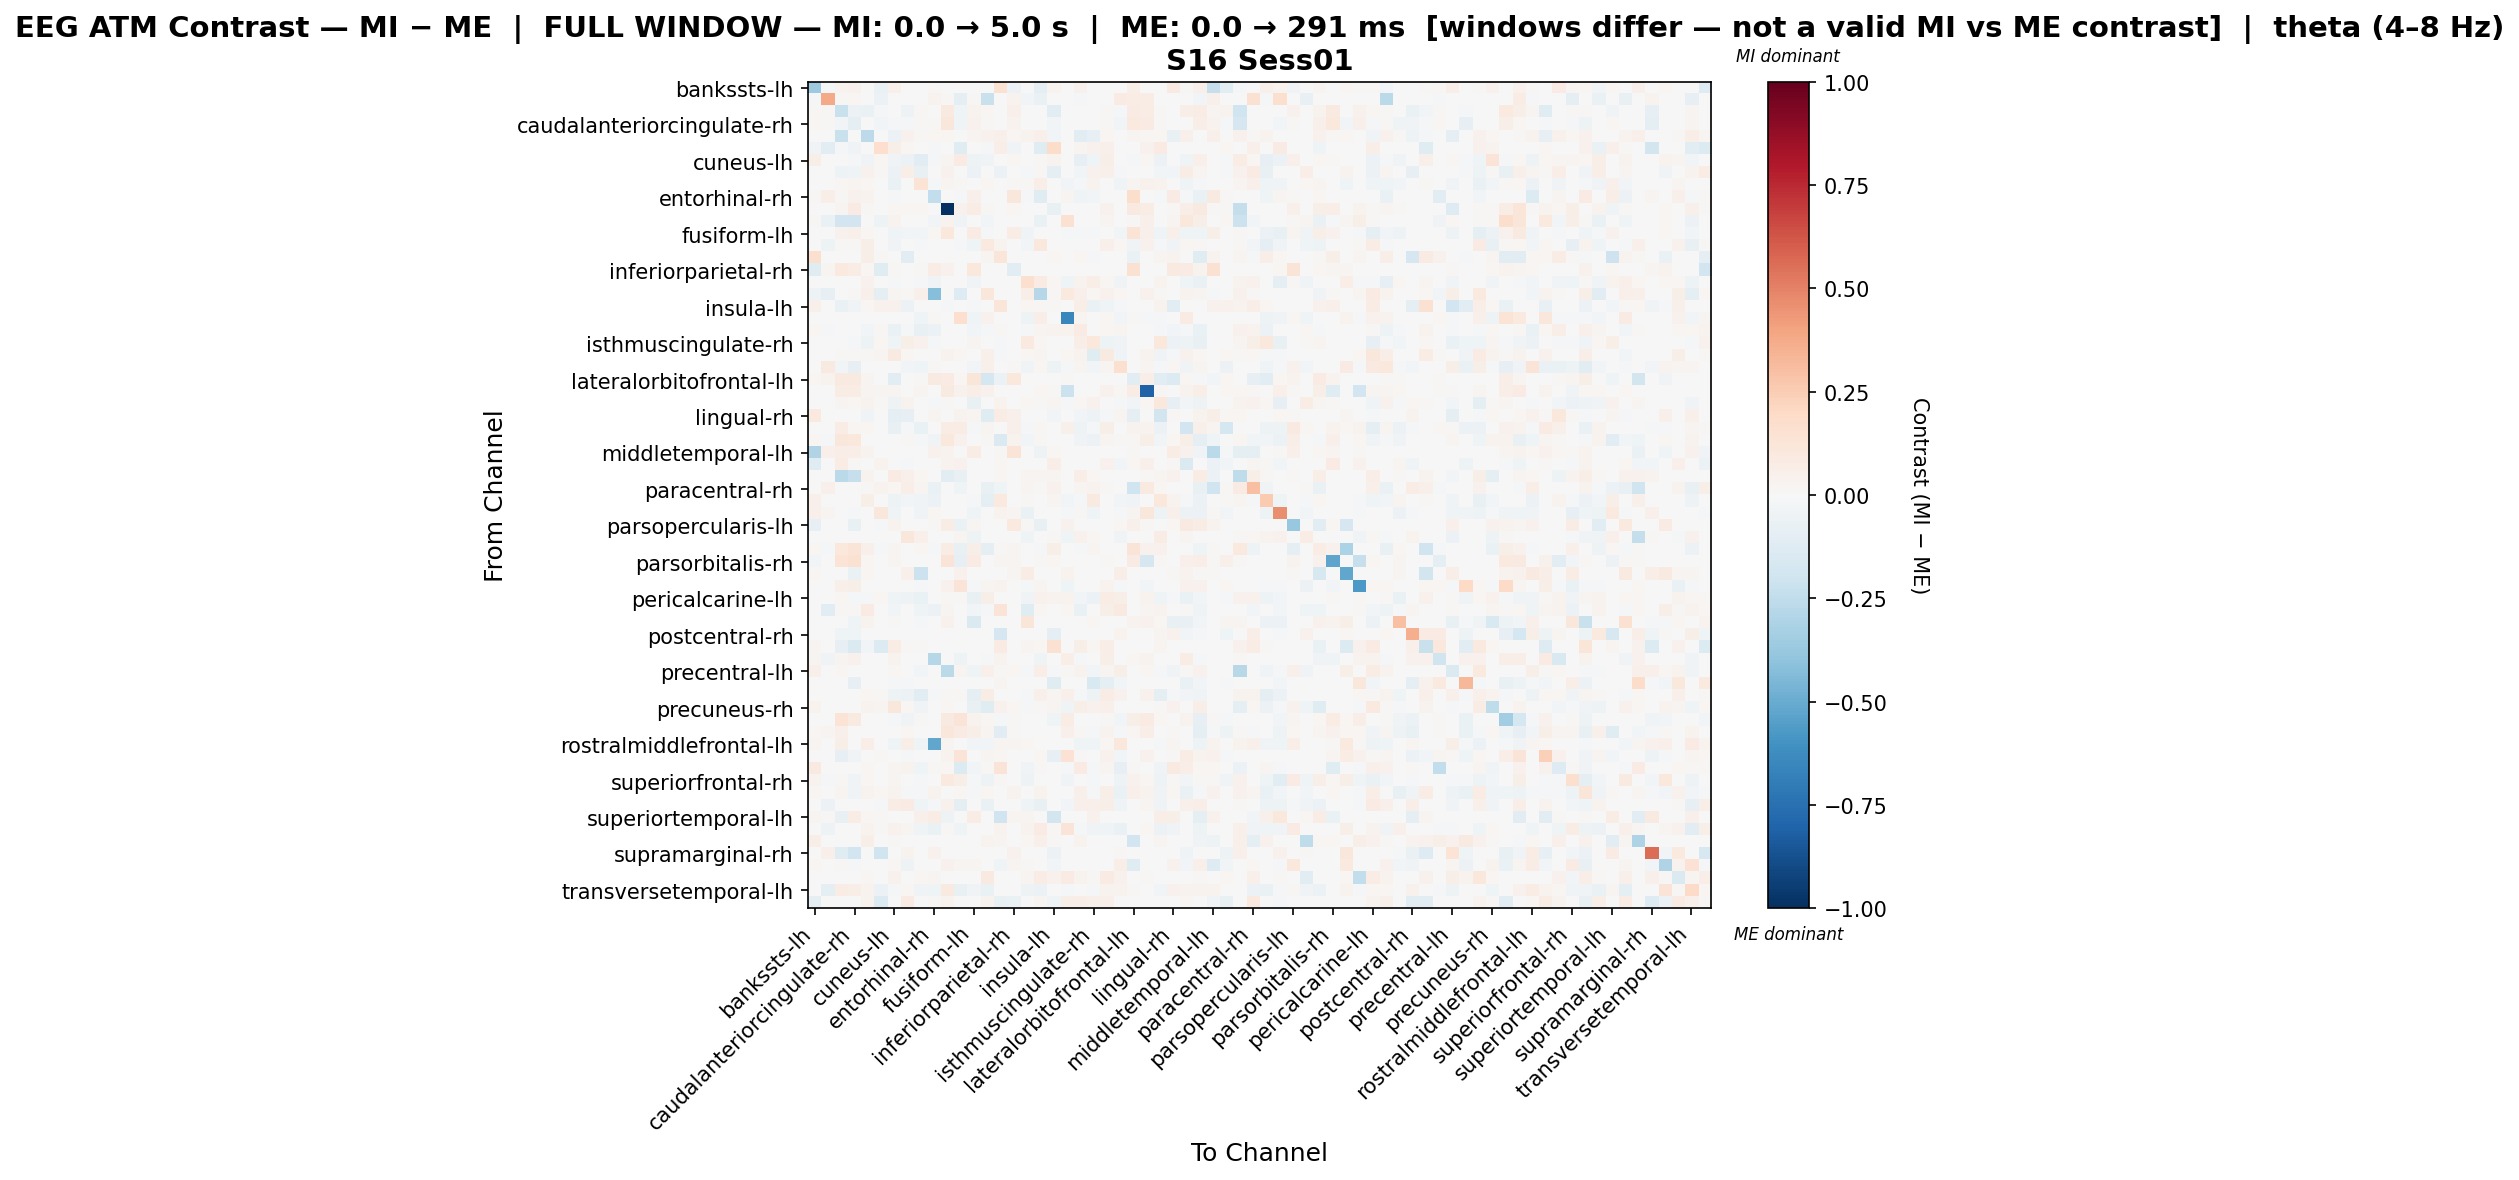

The file beside this chart, header and first rows:
, bankssts-lh, bankssts-rh, caudalanteriorcingulate-lh, caudalanteriorcingulate-rh, caudalmiddlefrontal-lh, caudalmiddlefrontal-rh, cuneus-lh, cuneus-rh, entorhinal-lh, entorhinal-rh, frontalpole-lh, frontalpole-rh, fusiform-lh, fusiform-rh, inferiorparietal-lh, inferiorparietal-rh, inferiortemporal-lh, inferiortemporal-rh, insula-lh, insula-rh, isthmuscingulate-lh, isthmuscingulate-rh, lateraloccipital-lh
bankssts-lh, -0.3656, -0.01139, 0.03275, 0.0393, 0.0, -0.06728, 0.04921, 0.0, 0.0, 0.009824, 0.0, 0.001273, 0.0, -0.007476, 0.1497, -0.05981, 0.0, -0.09542, 0.03261, 0.0, 0.04257, 0.0, 0.0
bankssts-rh, -0.00884, 0.3801, 0.01541, 0.01849, 0.0, -0.05985, 0.0, 0.0, 0.0, 0.03474, 0.01232, -0.08835, 0.01387, -0.2198, 0.0, 0.03389, -0.02656, -0.06555, 0.0, 0.0, -0.0171, 0.0, 0.0
caudalanteriorcingulate-lh, 0.01383, 0.008298, -0.2212, -0.05538, -0.06905, -0.01326, 0.0, -0.05179, 0.01083, 0.002074, 0.09187, -0.04357, 0.0325, 0.01805, 0.0, 0.0484, 0.0, 0.003008, -0.1065, 0.0, 0.0, 0.002074, 0.01263
caudalanteriorcingulate-rh, 0.01821, 0.009807, -0.02692, -0.1, -0.001228, -0.02667, -0.0135, -0.0221, 0.01483, 0.01471, 0.1109, -0.04285, 0.0408, 0.01505, 0.0, 0.03502, 0.0, 0.006622, -0.02823, 0.0, 0.0, -0.00491, 0.01264
caudalmiddlefrontal-lh, 0.0, 0.0, -0.2234, 0.0, -0.2638, 0.0, -0.05865, 0.04268, 0.01488, 0.0161, 0.02341, 0.0, 0.02401, 0.04091, 0.0502, 0.02207, 0.03254, 0.04741, -0.02845, 0.0, -0.1077, -0.0819, 0.02207
caudalmiddlefrontal-rh, -0.03378, -0.1065, -0.01448, -0.0386, 0.0, 0.1645, 0.05511, 0.02311, 0.0, -0.009259, 0.0, -0.1204, 0.0, -0.009259, 0.06756, -0.03378, 0.0, -0.1204, 0.1824, 0.0, 0.03022, 0.03911, 0.04978
cuneus-lh, 0.05553, 0.0, 0.0, -0.02027, -0.03582, 0.02144, -0.03624, -0.05899, -0.1135, -0.01403, 0.0269, 0.08181, -0.04959, -0.03586, 0.0006915, 0.02121, -0.002642, 0.01521, 0.03181, 0.0, -0.08156, -0.04071, 0.05532
cuneus-rh, 0.0, 0.0, -0.04997, -0.03998, 0.04291, 0.01065, -0.06133, 0.06537, -0.07543, 0.0, 0.0437, 0.0, -0.05633, 0.0, -0.05497, 0.0, -0.01625, 0.01259, -0.09333, 0.0, -0.02716, 0.04587, 0.04945
entorhinal-lh, 0.0, 0.0, 0.02273, 0.02366, 0.0224, 0.0, -0.06646, 0.0057, 0.1342, -0.009749, 0.02862, 0.01279, 0.003851, 0.02145, 0.0, 0.01421, 0.01528, 0.0647, 0.002488, -0.02686, -0.01545, 0.0327, -0.003427
entorhinal-rh, 0.01462, 0.06729, 0.009139, 0.04204, 0.03836, 0.0, -0.02035, 0.0, 0.001383, -0.2481, 0.0, -0.0185, 0.05423, 0.004816, 0.0, 0.1111, -0.01319, -0.1192, 0.0, 0.03095, -0.04279, -0.02405, 0.0
frontalpole-lh, 0.0, 0.006701, 0.02349, 0.08379, 0.01425, 0.0, 0.02003, 0.0219, 0.01663, 0.0, -1.0, 0.04259, 0.07151, 0.009735, 0.0, 0.01876, 0.0, 0.0, -0.07795, 0.0, 0.001217, 0.0, 0.04259
frontalpole-rh, 0.01204, -0.06586, -0.1889, -0.1889, 0.0, -0.05189, 0.03242, 0.0, 0.006605, -0.02395, 0.03843, -0.03302, 0.0, -0.03087, 0.0, 0.003603, 0.0, -0.06865, 0.0, 0.1551, -0.001996, 0.0, 0.02402
fusiform-lh, 0.0, 0.006685, 0.04107, 0.048, 0.02338, 0.0, -0.03945, -0.02388, -0.02899, 0.01651, 0.1024, 0.0, 0.08338, -0.01775, 0.0, 0.07383, -0.03482, 0.0, -0.002846, -0.02106, -0.01942, -0.0153, 0.0
fusiform-rh, 0.0, -0.04898, 0.014, 0.01131, 0.06158, 0.0, -0.0371, 0.0, -0.0145, -0.001927, 0.007537, -0.02041, -0.04551, 0.1002, 0.03372, 0.0, -0.02491, 0.1065, 0.0, 0.004761, -0.005416, -0.004637, 0.05276
inferiorparietal-lh, 0.1594, 0.0, 0.0, 0.0, 0.05841, 0.01411, 0.0, -0.114, 0.0, 0.0, 0.0, 0.0, 0.0, 0.02808, 0.1235, 0.0, 0.0, 0.0, 0.02216, 0.0, 0.01572, -0.009702, -0.006468
inferiorparietal-rh, -0.1207, 0.02887, 0.09448, 0.07086, 0.02207, -0.1207, 0.01471, 0.0, 0.01226, 0.07599, 0.04199, 0.006216, 0.1031, 0.0, 0.0, -0.1023, 0.0, 0.0, 0.0, 0.002452, 0.0, 0.0, 0.0
inferiortemporal-lh, 0.0, -0.001374, 0.0, 0.0, 0.04082, 0.0, -0.0152, 0.006014, -0.01443, -0.03454, 0.0, 0.0, -0.03783, -0.007661, 0.0, 0.0, 0.1583, 0.08039, 0.01749, -0.03914, 0.03204, 0.06853, 0.01633
inferiortemporal-rh, -0.04871, -0.08572, 0.002742, 0.008225, 0.05226, -0.08915, 0.02357, 0.01332, 0.05329, -0.4232, 0.0, -0.125, 0.0, 0.114, 0.0, 0.0, 0.06481, -0.2883, 0.008198, 0.09413, 0.05021, 0.02254, 0.03916
insula-lh, 0.05212, 0.0, -0.06907, -0.03719, 0.02189, 0.04343, 0.04454, -0.05953, 0.004242, 0.0, -0.02125, 0.0, -0.01788, 0.0, 0.1194, 0.0, 0.01803, 0.01061, 0.01187, 0.0, 0.06257, -0.06563, -0.04336
insula-rh, 0.0, 0.0, 0.0, 0.0, 0.0, 0.0, 0.0, 0.0, -0.04086, 0.01371, 0.0, 0.1696, -0.03912, 0.04076, 0.0, 0.002886, -0.05249, 0.06855, 0.0, -0.654, 0.02742, 0.0, 0.02092
isthmuscingulate-lh, 0.01708, -0.009236, 0.0, 0.0, -0.02862, 0.008593, -0.06402, -0.01682, -0.07267, -0.05657, 0.0, 0.0, -0.02999, -0.01955, 0.009166, 0.0, -0.01231, 0.02693, 0.03151, 0.0374, 0.07815, 0.007765, 0.02253
isthmuscingulate-rh, 0.0, 0.0, 0.001033, -0.01195, -0.05212, 0.02066, -0.04451, 0.05809, 0.04157, -0.0219, 0.0, 0.0, 0.0281, -0.001991, -0.01184, 0.0, 0.09859, 0.02272, -0.005086, 0.0, 0.06404, 0.1043, -0.05248
lateraloccipital-lh, 0.0, 0.0, 0.009823, 0.009823, 0.008272, 0.03095, 0.08666, 0.0212, -0.006025, 0.0, 0.03567, 0.02016, 0.0, 0.05222, -0.01824, 0.0, 0.01651, 0.02635, -0.0008047, 0.01603, 0.03664, -0.1232, 0.08632
lateraloccipital-rh, 0.0, 0.08894, -0.0244, -0.07946, 0.006109, 0.0, 0.0, -0.03109, -0.03972, 0.008085, 0.0, 0.001746, -0.03099, 0.05105, 0.0, 0.008085, -0.03361, 0.01571, -0.04989, -0.009831, 0.02967, -0.02444, 0.02901
lateralorbitofrontal-lh, 0.01901, 0.03318, 0.08739, 0.09139, 0.0255, 0.0, -0.1144, 0.0, 0.0144, 0.08917, 0.082, 0.02068, 0.1173, -0.1741, -0.05634, 0.1054, 0.0, 0.0, 0.0, 0.01034, 0.001034, 0.0, 0.0
lateralorbitofrontal-rh, 0.0, 0.005135, 0.07259, 0.07586, 0.02462, 0.02462, 0.03077, 0.0, 0.02894, 0.0, 0.09348, 0.04416, 0.06277, 0.04416, 0.0, 0.0, 0.0, 0.02208, 0.008616, -0.2147, 0.0, 0.0, 0.04057
lingual-lh, 0.0, 0.0, 0.02387, 0.02188, 0.03526, 0.01392, -0.05326, 0.03709, 0.002183, -0.01915, 0.01392, 0.003978, -0.07255, -0.002462, 0.03526, 0.0, 0.02327, 0.009617, 0.02774, -0.01555, 0.01648, 0.04127, 0.001415
lingual-rh, 0.09919, 0.0, 0.0, 0.0, -0.03555, 0.0, -0.09145, -0.0853, -0.00646, 0.02938, 0.007344, 0.03272, 0.03115, -0.1247, 0.07783, 0.05341, -0.00563, 0.0, -0.02815, 0.007597, -0.0304, -0.05255, -0.01314
medialorbitofrontal-lh, 0.005185, 0.0, 0.07712, 0.02235, 0.02132, 0.0, -0.07086, -0.009548, -0.06834, -0.007438, 0.07763, 0.07685, -0.009083, 0.02535, -0.001859, 0.05113, -0.01302, 0.02189, -0.007438, 0.04951, -0.04832, -0.02324, 0.05531
medialorbitofrontal-rh, 0.01879, -0.008645, 0.1115, 0.1061, 0.0, 0.0, -0.002477, 0.01153, -0.01984, -0.03566, 0.1078, 0.04629, -0.001244, 0.01486, -0.1442, 0.03663, -0.02485, 0.01409, 0.0, 0.004697, -0.03264, -0.05513, 0.02553
middletemporal-lh, -0.3023, 0.05289, 0.06362, 0.07005, 0.03656, 0.0, 0.0, 0.0, 0.0, 0.04406, 0.0352, 0.0, 0.07768, 0.0, 0.01001, 0.1286, 0.0, -0.0493, 0.02062, 0.001875, 0.0, 0.0, 0.0
middletemporal-rh, -0.1221, 0.0, 0.07206, 0.01302, 0.0, 0.03345, 0.002668, -0.01836, 0.0, 0.003954, 0.03163, 0.03954, 0.0, 0.0, 0.01896, 0.0, 0.0, 0.0, 0.06399, 0.0, 0.003954, 0.0, 0.04146
paracentral-lh, -0.003756, 0.0, -0.2685, -0.2289, 0.0346, 0.0, 0.08399, 0.05352, 0.0206, 0.0, -0.1063, -0.07493, 0.007415, 0.004119, 0.01895, 0.0, 0.02389, 0.02884, 0.0248, 0.0, 0.06426, 0.0206, 0.005767
paracentral-rh, 0.0, 0.05393, 0.0, 0.0, 0.008097, 0.03802, 0.01987, 0.06551, 0.02414, -0.06518, 0.0, -0.04408, 0.0, -0.07769, -0.04108, 0.0, 0.02797, 0.01176, 0.04196, 0.0, 0.02953, 0.03901, 0.01104
parahippocampal-lh, 0.05365, -0.00489, 0.0, 0.0, 0.06057, 0.0, -0.05445, -0.028, -0.03288, -0.05868, 0.0, 0.0, -0.01246, -0.0908, 0.1004, 0.0, 0.01132, 0.0, 0.02689, -0.03, -0.01405, 0.08949, -0.005
parahippocampal-rh, 0.04717, 0.0304, 0.0, -0.02318, 0.0, 0.1101, -0.0394, 0.0, -0.03489, 0.02341, 0.0, 0.0, -0.04541, -0.006862, 0.03407, 0.02477, -0.06844, 0.0, 0.0, -0.01915, 0.01325, -0.04262, 0.002967
parsopercularis-lh, -0.07869, 0.0, -0.0002743, -0.07486, 0.0, -0.01169, 0.03378, 0.0, 0.0, 0.007877, 0.07605, -0.06422, 0.02713, 0.0, 0.0, 0.09559, 0.009651, -0.07795, 0.0, 0.03981, 0.0, 0.0, 0.0
parsopercularis-rh, 0.0, 0.002159, 0.0, 0.0, 0.0, 0.0, 0.0, 0.1096, 0.05415, 0.0, 0.0, 0.02697, -0.04767, -0.002344, 0.0, 0.0, -0.0468, 0.001686, 0.008429, -0.04569, 0.04046, 0.01854, 0.0
parsorbitalis-lh, 0.01744, -0.01427, 0.1084, 0.1293, 0.05301, -0.01702, 0.02354, 0.0, 0.01918, -0.02285, 0.0715, -0.07539, 0.05572, -0.087, 0.01134, 0.02858, 0.0, -0.02189, 0.06156, 0.0, -0.01702, 0.03118, 0.0
parsorbitalis-rh, -0.02687, 0.0, 0.1359, 0.1519, 0.01698, 0.0, 0.02469, 0.0, 0.0, 0.0, 0.1262, -0.08091, 0.0787, 0.006886, 0.02525, 0.02469, 0.0, 0.009947, 0.01989, 0.0, 0.0, 0.0, 0.01377
parstriangularis-lh, 0.02057, 0.0, -0.006836, -0.06394, 0.02111, 0.0, 0.0, 0.04972, -0.2125, 0.0, 0.0, 0.0456, 0.0, 0.0, 0.0, 0.03096, 0.07715, 0.0, 0.0, 0.038, 0.0, 0.0, 0.0
parstriangularis-rh, 0.007463, 0.0, 0.05075, 0.05523, 0.0, 0.0, 0.0, 0.0, -0.01515, 0.0, 0.0418, 0.1316, -0.02261, 0.03107, 0.03442, 0.0, -0.02261, 0.02388, 0.0, -0.0402, 0.0, 0.0, 0.03433
pericalcarine-lh, 0.005278, 0.0, 0.01739, -0.01672, -0.01697, 0.019, -0.04543, -0.04929, -0.06912, -0.004994, 0.01334, 0.0116, -0.07375, 0.05752, 0.0, 0.004059, -0.03493, 0.04158, 0.03642, 0.03479, -0.02427, -0.0583, 0.07242
pericalcarine-rh, -0.007016, -0.1019, 0.01096, 0.009919, 0.07877, 0.0, -0.02413, -0.004863, -0.04211, -0.05791, 0.02349, -0.002342, -0.02734, -0.01833, 0.1299, 0.0, -0.1196, 0.01618, 0.0, 0.02312, -0.06847, 0.002076, 0.06108
postcentral-lh, 0.0, 0.0, 0.0, -0.04596, 0.03192, 0.0, 0.01033, 0.0, -0.0165, -0.002357, 0.04104, 0.0, -0.1443, 0.0, 0.0, 0.0, 0.1179, 0.0, 0.00228, 0.0, -0.003535, 0.0228, 0.0
postcentral-rh, 0.0, 0.0, -0.03937, -0.04101, 0.000763, 0.0, 0.0, -0.002613, 0.0, 0.0, 0.0, 0.0, 0.0, 0.0, -0.1672, 0.0, 0.0, 0.0, -0.09514, 0.0, 0.0, 0.0, 0.0
posteriorcingulate-lh, 0.02874, 0.0, -0.08431, -0.1456, -0.03066, -0.1349, 0.07062, 0.0111, 0.01211, 0.0, 0.0, 0.0, 0.0, 0.0, 0.08431, 0.0, 0.02522, 0.01816, 0.1508, 0.0, 0.05952, 0.0222, 0.06558
posteriorcingulate-rh, 0.02412, -0.03396, 0.03015, 0.03919, 0.0, 0.0, 0.03594, 0.0, 0.0, -0.2827, 0.0, -0.05087, 0.0, -0.01587, 0.03467, 0.0, 0.0, -0.04522, 0.003015, 0.06739, -0.009702, 0.0, 0.05705
precentral-lh, 0.05428, 0.0, 0.01626, 0.0, 0.004944, 0.0, 0.0176, 0.0, -0.02856, 0.0, -0.2717, 0.02542, -0.04038, 0.04863, 0.01035, 0.01774, -0.01328, 0.0665, -0.02068, 0.01218, 0.03574, -0.02955, 0.02965
precentral-rh, 0.0, 0.0, -0.005736, -0.08145, 0.0, 0.0, -0.01491, -0.01377, -0.001147, 0.0, 0.0, 0.0, 0.0, 0.0, 0.02353, 0.0, 0.0, 0.0, -0.1249, 0.0, 0.0, -0.1502, -0.09914
precuneus-lh, 0.003916, 0.0, 0.00654, -0.00412, 0.02056, 0.009791, -0.0477, -0.05529, -0.1052, -0.02096, 0.007994, 0.01526, -0.0987, 0.0712, 0.0, 0.0, -0.007849, 0.05245, 0.03035, 0.05014, -0.0193, -0.05071, 0.07368
precuneus-rh, 0.03652, 0.0, 0.0, 0.0, 0.03463, 0.02804, 0.1157, 0.02144, -0.03811, 0.0, 0.01875, 0.006195, -0.07279, -0.1189, 0.04123, 0.01777, -0.02076, 0.009895, 0.02861, -0.04084, 0.05772, 0.04482, 0.05298
rostralanteriorcingulate-lh, 0.0, 0.0, 0.1379, 0.09017, 0.001458, 0.0, -0.01368, -0.03577, 0.01063, 0.0, 0.08783, 0.1327, 0.0331, 0.01604, -0.02314, 0.01543, 0.0, 0.0, -0.04208, 0.07429, 0.0, -0.006312, 0.01312
rostralanteriorcingulate-rh, 0.01726, 0.02836, 0.05182, 0.001771, 0.005673, 0.0, -0.003537, 0.02065, 0.004685, 0.0, 0.112, 0.08365, 0.06038, 0.02446, -0.117, 0.009454, -0.006941, 0.0, -0.004165, 0.05042, 0.00924, -0.02221, 0.03859
rostralmiddlefrontal-lh, 0.02419, -0.002819, 0.06099, 0.002513, 0.07016, 0.0, -0.04652, 0.0629, -0.0437, -0.5209, 0.02356, 0.0, -0.0296, -0.02396, 0.02419, 0.02772, 0.0208, 0.0, 0.0, 0.0, -0.03947, -0.04088, 0.01935
rostralmiddlefrontal-rh, 0.003747, 0.0, -0.08172, -0.03705, -0.004481, 0.01458, 0.006958, -0.01039, 0.0, 0.0, 0.03479, 0.1278, 0.0, 0.02355, 0.02268, 0.0, 0.0, 0.02301, -0.08291, 0.142, 0.009099, 0.0, 0.04282
superiorfrontal-lh, 0.0912, 0.0, 0.0, 0.0, 0.02315, 0.0, 0.02497, 0.03718, -0.04399, 0.01333, 0.02245, -0.1336, -0.026, 0.013, 0.1264, 0.002806, -0.03723, 0.01434, 0.0, -0.01498, 0.08144, -0.01184, 0.02435
superiorfrontal-rh, 0.03173, -0.0154, 0.01207, -0.03392, 0.01911, 0.0, 0.02941, 0.0, -0.02246, 0.0, 0.09932, 0.06153, -0.01087, -0.05305, 0.01307, 0.0, -0.05128, 0.0, 0.004113, -0.03475, 0.0, -0.01152, 0.0
superiorparietal-lh, 0.0185, 0.0, 0.02463, -0.03337, 0.03228, 0.01646, 0.03148, -0.01788, -0.01879, 0.03763, 0.0, 0.0185, -0.02204, 0.01886, 0.005584, 0.03607, 0.000696, 0.03861, 0.002723, -0.006854, 0.05185, -0.01596, 0.05573
superiorparietal-rh, -0.002426, -0.0623, 0.0, 0.0, 0.0, -0.01489, 0.07151, 0.08012, -0.04668, -0.009968, 0.04306, -0.0863, -0.005081, -0.06546, 0.0, 0.0, -0.0395, -0.07391, 0.0, -0.02518, 0.04773, 0.05238, 0.05798
... 8 more rows
